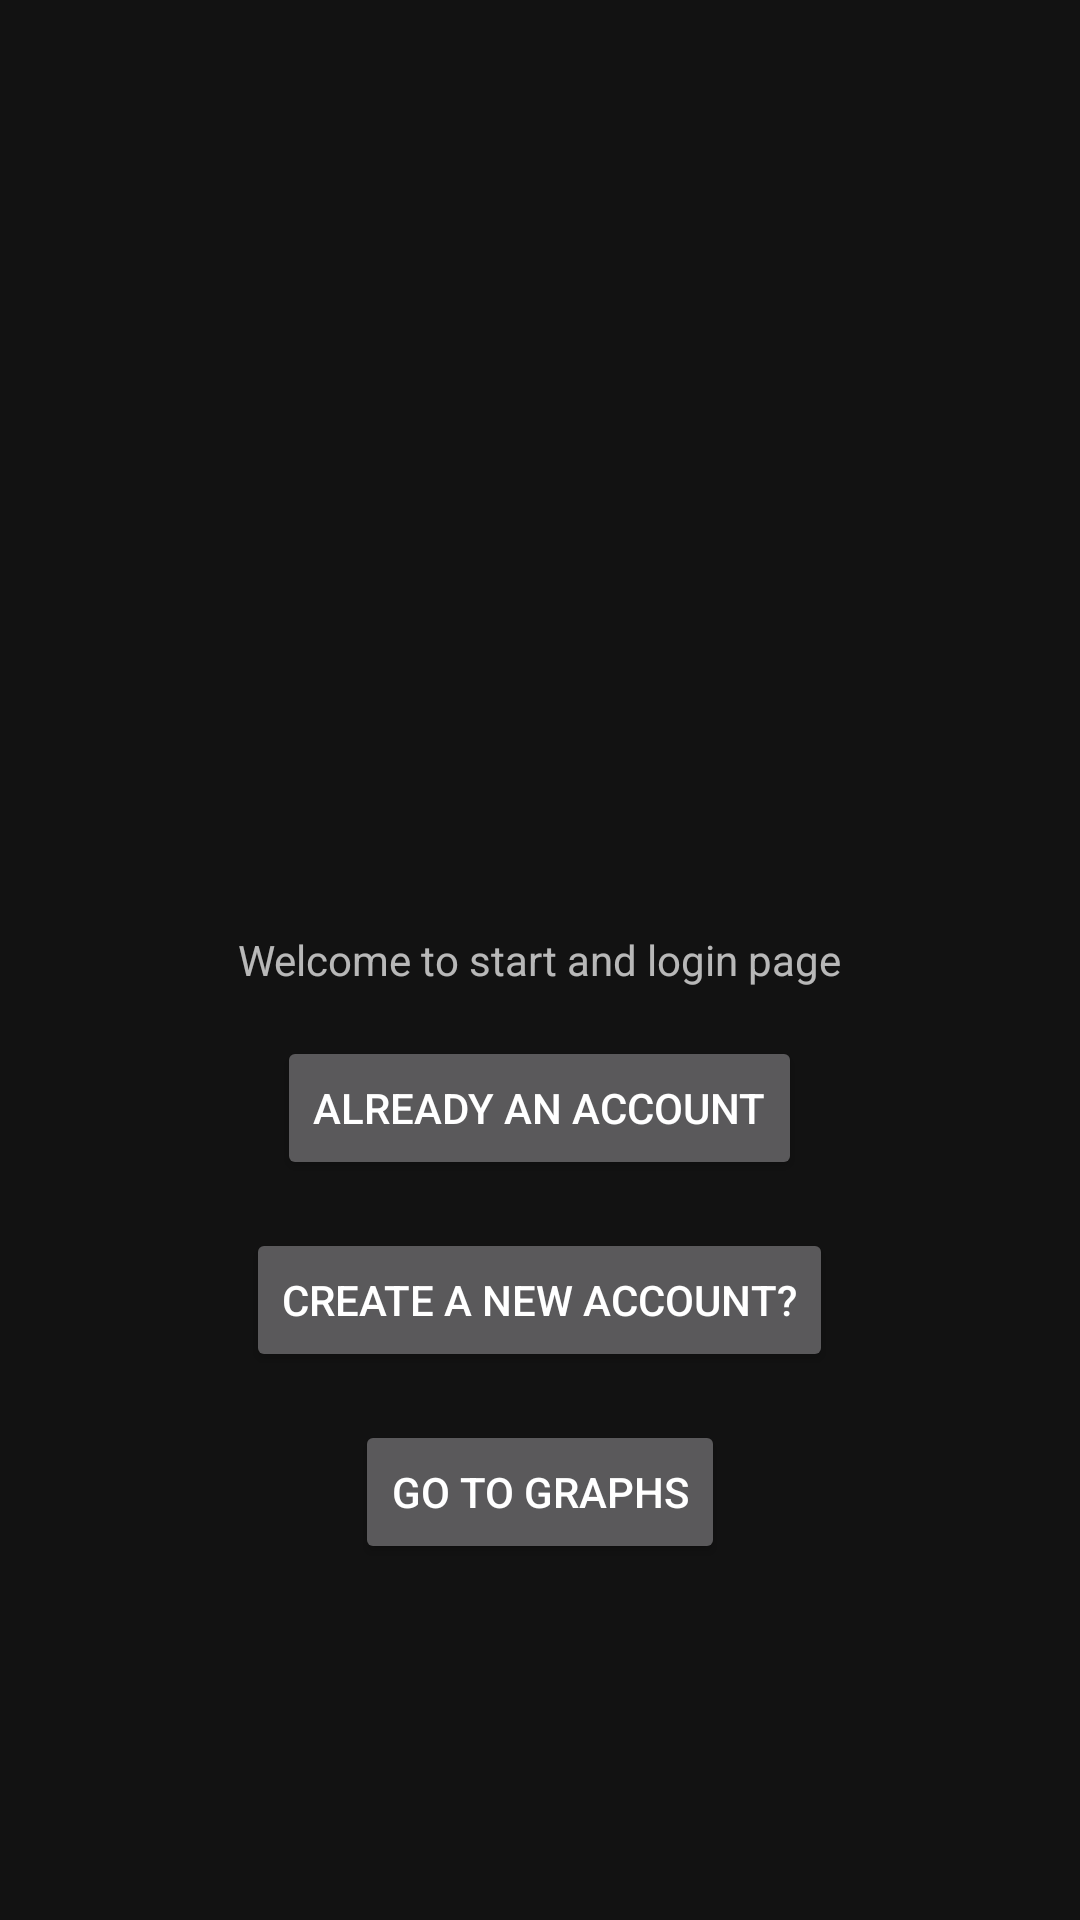

Produce the Android XML layout that renders to this screen, including the resource entries it uses.
<!-- AndroidManifest.xml: application theme Theme.FamilyTree -->
<!-- res/layout/activity_start.xml -->
<?xml version="1.0" encoding="utf-8"?>
<RelativeLayout xmlns:android="http://schemas.android.com/apk/res/android"
    xmlns:app="http://schemas.android.com/apk/res-auto"
    xmlns:tools="http://schemas.android.com/tools"
    android:layout_width="match_parent"
    android:layout_height="match_parent"
    tools:context=".StartActivity">

    <TextView
        android:id="@+id/textView"
        android:layout_width="wrap_content"
        android:layout_height="wrap_content"
        android:layout_centerHorizontal="true"
        android:layout_centerVertical="true"
        android:text="Welcome to start and login page" />

    <Button
        android:id="@+id/start_registerButton"
        android:layout_width="wrap_content"
        android:layout_height="wrap_content"
        android:layout_below="@id/start_loginButton"
        android:layout_centerInParent="true"
        android:layout_centerVertical="true"
        android:layout_marginTop="16dp"
        android:text="Create a new account?" />

    <Button
        android:id="@+id/start_loginButton"
        android:layout_width="wrap_content"
        android:layout_height="wrap_content"
        android:layout_below="@id/textView"
        android:layout_centerInParent="true"
        android:layout_centerVertical="true"
        android:layout_marginTop="16dp"
        android:text="Already an account" />
    <Button
        android:id="@+id/start_Graph"
        android:layout_width="wrap_content"
        android:layout_height="wrap_content"
        android:layout_below="@id/start_registerButton"
        android:layout_centerInParent="true"
        android:layout_centerVertical="true"
        android:layout_marginTop="16dp"
        android:text="Go to Graphs" />
</RelativeLayout>
<!-- resources referenced by this layout -->
<resources>
  <style name="Theme.FamilyTree" parent="Theme.MaterialComponents.NoActionBar">
          
          <item name="colorPrimary">@color/colorPrimary</item>
          <item name="colorPrimaryVariant">@color/colorPrimaryVariant</item>
          <item name="colorOnPrimary">@color/colorOnPrimary</item>
          
          <item name="colorSecondary">@color/colorSecondary</item>
          <item name="colorSecondaryVariant">@color/colorSecondaryVariant</item>
          <item name="colorOnSecondary">@color/colorOnSecondary</item>
          
          <item name="android:statusBarColor" tools:targetApi="l">?attr/colorPrimaryVariant</item>
          
      </style>
  <color name="colorPrimary">#06447d</color>
  <color name="colorPrimaryVariant">#06447d</color>
  <color name="colorOnPrimary">#e4e9e9</color>
  <color name="colorSecondary">#06447d</color>
  <color name="colorSecondaryVariant">#06447d</color>
  <color name="colorOnSecondary">#e4e9e9</color>
</resources>
